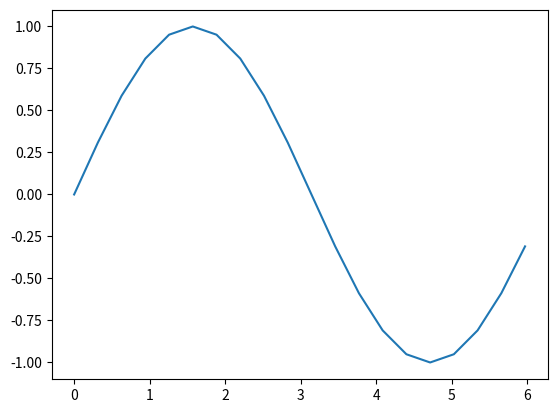

This chart was generated by the following Python code:
'''
Created on Aug 7, 2015

[redacted]
'''
import numpy as np
import matplotlib.pyplot as plt
def main():
    for val in range(1,21):
        print(val)
    
    a = np.arange(20) * 2 * np.pi / 20
    b = np.sin(a)
    
    plt.plot(a,b)
    plt.show()   
    print(" Hello World ")
    
main()
        
